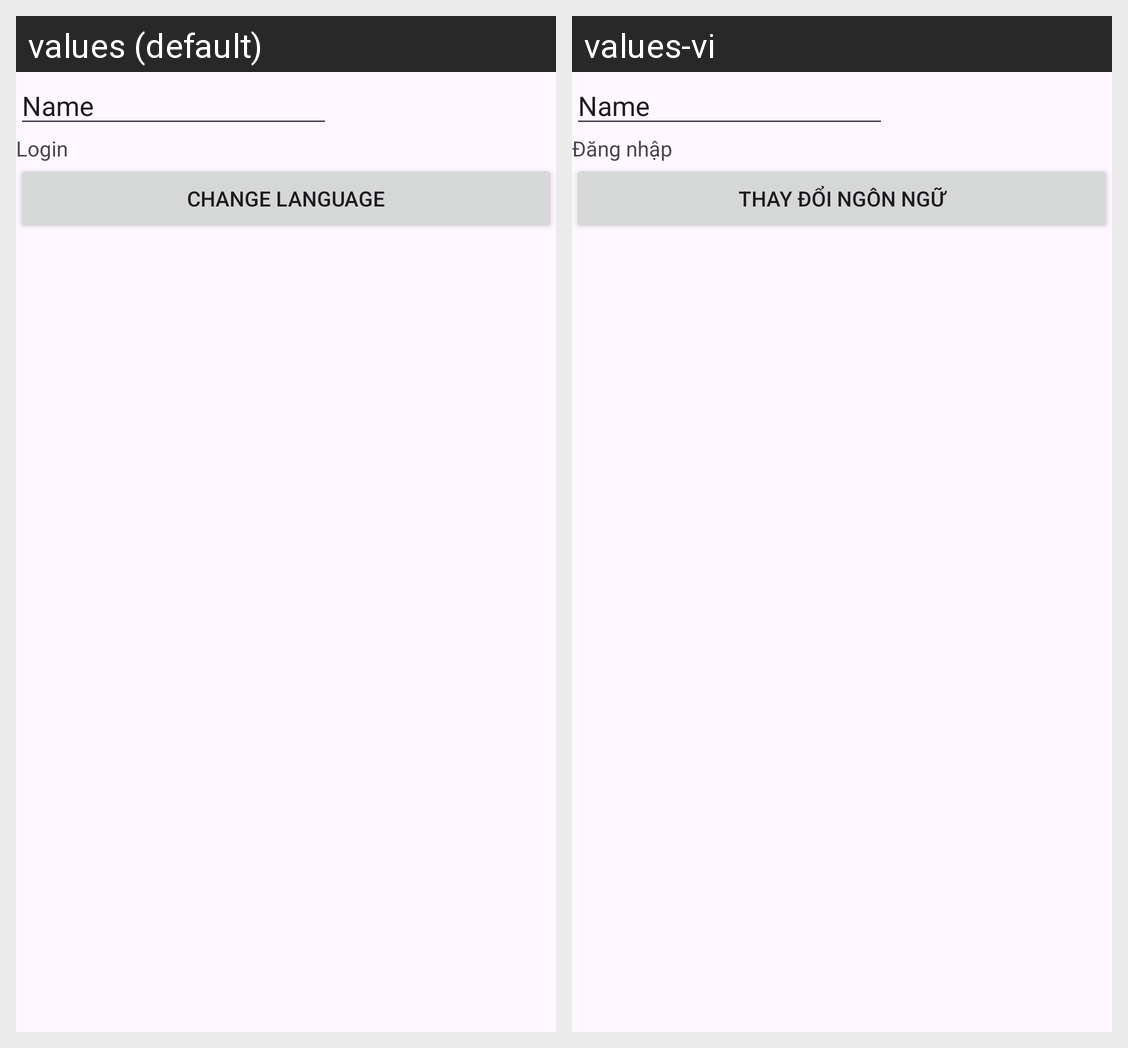

Locale-by-locale string values for the Android screen shown in this grid:
Android screen res/layout/activity_change_language_test.xml rendered under 2 locales, left to right: values (default), values-vi. Device: Nexus 5 (rendered at 1080×1920; each locale shown at half size, 540×960, under a caption strip naming it); theme Theme.Binance.
Strings drawn on this screen, with the default value and each locale's value (text and hints the layout hard-codes, and strings that could not be matched under every locale, appear in the picture but are not listed):

login
  values: Login
  values-vi: Đăng nhập

changeLang
  values: Change Language
  values-vi: Thay đổi ngôn ngữ
